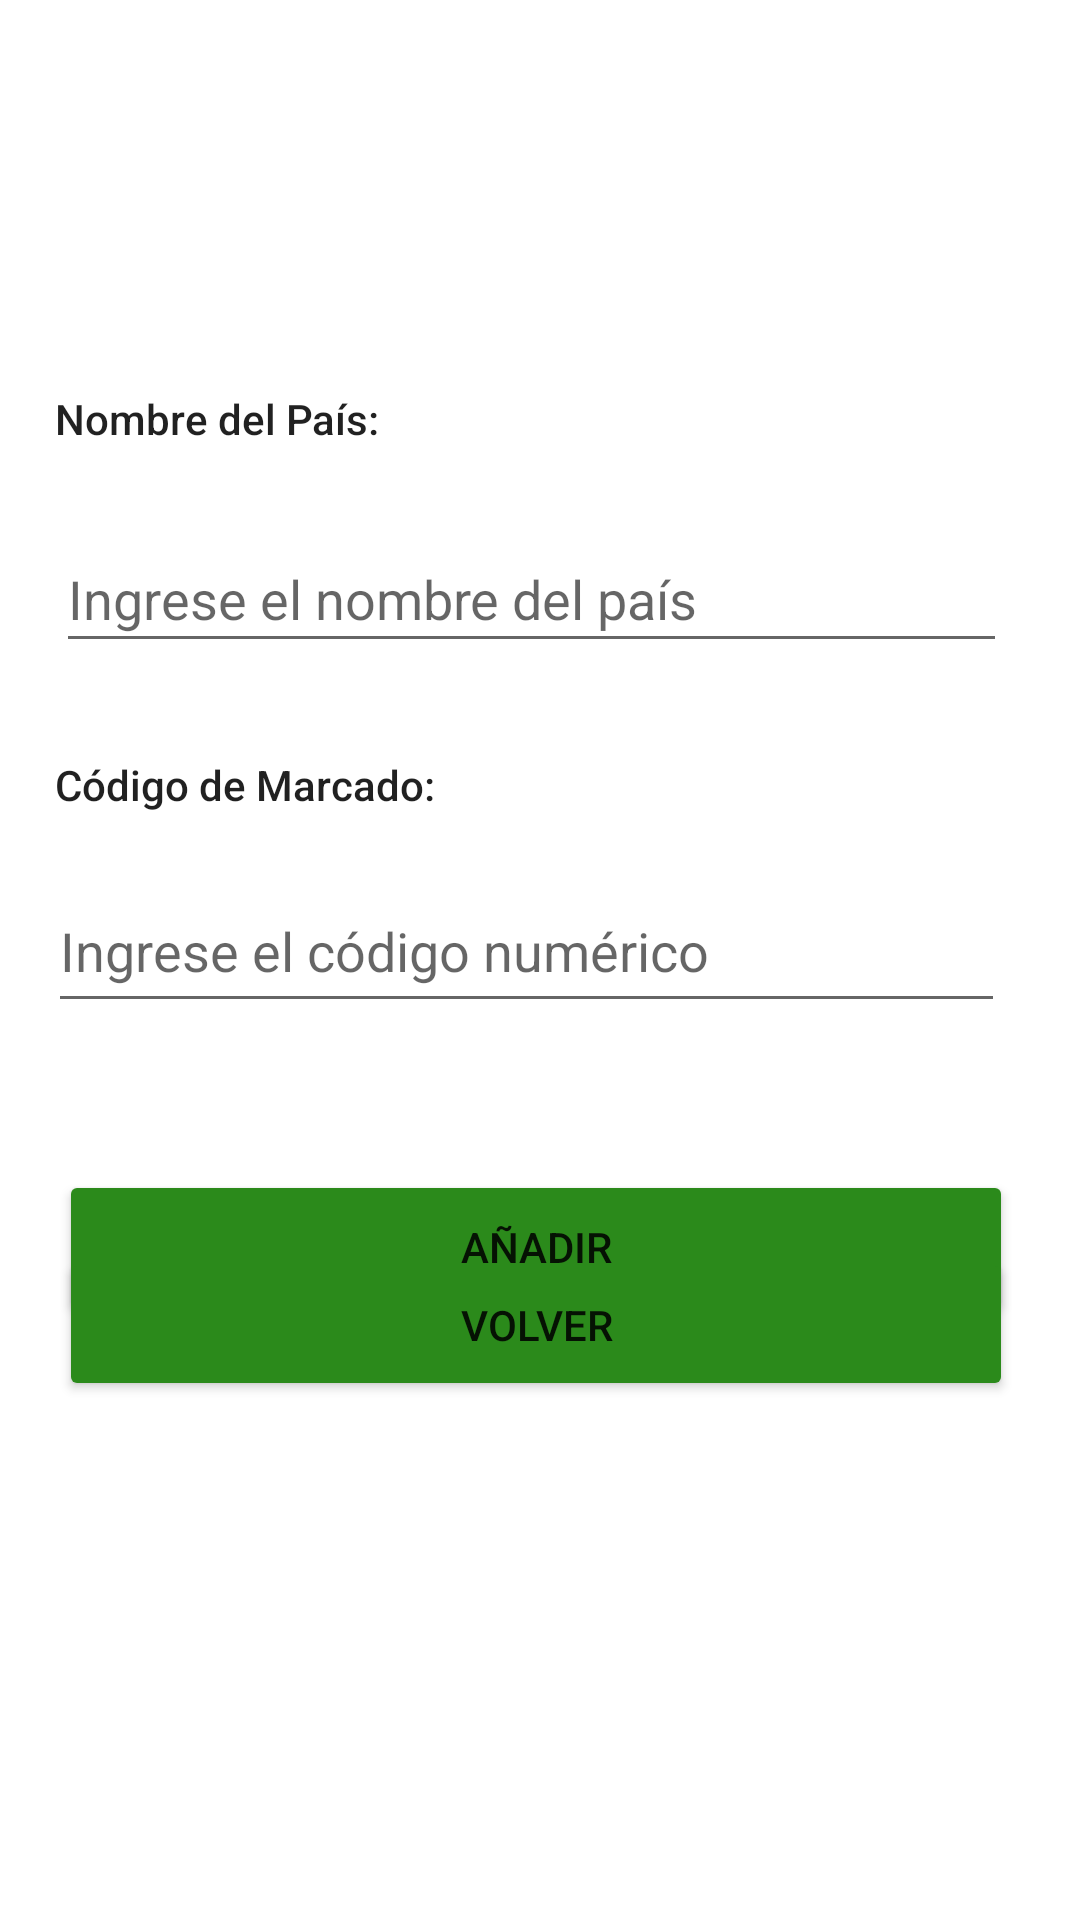

Layout XML and referenced resources for this Android screen:
<!-- AndroidManifest.xml: application theme Theme.PM1E1201910060126 -->
<!-- res/layout/activity_add_pais.xml -->
<?xml version="1.0" encoding="utf-8"?>
<androidx.constraintlayout.widget.ConstraintLayout xmlns:android="http://schemas.android.com/apk/res/android"
    xmlns:app="http://schemas.android.com/apk/res-auto"
    xmlns:tools="http://schemas.android.com/tools"
    android:layout_width="match_parent"
    android:layout_height="match_parent"
    tools:context=".ActivityAddPais">

    <TextView
        android:id="@+id/label6"
        android:layout_width="wrap_content"
        android:layout_height="wrap_content"
        android:layout_marginStart="44dp"
        android:layout_marginTop="130dp"
        android:layout_marginEnd="259dp"
        android:text="Nombre del País:"
        android:textAppearance="@style/TextAppearance.AppCompat.Body2"
        app:layout_constraintBottom_toTopOf="@+id/txtNombrePais"
        app:layout_constraintEnd_toEndOf="parent"
        app:layout_constraintStart_toStartOf="parent"
        app:layout_constraintTop_toTopOf="parent" />

    <TextView
        android:id="@+id/label7"
        android:layout_width="wrap_content"
        android:layout_height="wrap_content"
        android:layout_marginStart="44dp"
        android:layout_marginTop="252dp"
        android:layout_marginEnd="241dp"
        android:text="Código de Marcado:"
        android:textAppearance="@style/TextAppearance.AppCompat.Body2"
        app:layout_constraintBottom_toTopOf="@+id/txtCodigoMarcado"
        app:layout_constraintEnd_toEndOf="parent"
        app:layout_constraintStart_toStartOf="parent"
        app:layout_constraintTop_toTopOf="parent" />

    <ImageView
        android:id="@+id/imageView"
        android:layout_width="161dp"
        android:layout_height="88dp"
        android:layout_marginStart="125dp"
        android:layout_marginTop="16dp"
        android:layout_marginEnd="125dp"
        android:layout_marginBottom="26dp"
        app:layout_constraintBottom_toTopOf="@+id/label6"
        app:layout_constraintEnd_toEndOf="parent"
        app:layout_constraintStart_toStartOf="parent"
        app:layout_constraintTop_toTopOf="parent"
        app:srcCompat="@drawable/logo" />

    <Button
        android:id="@+id/btnSalvarPais"
        android:layout_width="318dp"
        android:layout_height="51dp"
        android:layout_marginStart="45dp"
        android:layout_marginEnd="48dp"
        android:layout_marginBottom="294dp"
        android:backgroundTint="#2B8A1B"
        android:text="Añadir"
        app:layout_constraintBottom_toBottomOf="parent"
        app:layout_constraintEnd_toEndOf="parent"
        app:layout_constraintStart_toStartOf="parent"
        app:layout_constraintTop_toBottomOf="@+id/txtCodigoMarcado" />

    <Button
        android:id="@+id/btnVolverInicio"
        android:layout_width="318dp"
        android:layout_height="51dp"
        android:layout_marginStart="45dp"
        android:layout_marginTop="20dp"
        android:layout_marginEnd="48dp"
        android:layout_marginBottom="218dp"
        android:backgroundTint="#2B8A1B"
        android:text="Volver"
        app:layout_constraintBottom_toBottomOf="parent"
        app:layout_constraintEnd_toEndOf="parent"
        app:layout_constraintStart_toStartOf="parent"
        app:layout_constraintTop_toBottomOf="@+id/btnSalvarPais" />

    <EditText
        android:id="@+id/txtNombrePais"
        android:layout_width="317dp"
        android:layout_height="46dp"
        android:layout_marginStart="44dp"
        android:layout_marginTop="26dp"
        android:layout_marginEnd="50dp"
        android:layout_marginBottom="31dp"
        android:ems="10"
        android:hint="Ingrese el nombre del país"
        android:inputType="textPersonName"
        app:layout_constraintBottom_toTopOf="@+id/label7"
        app:layout_constraintEnd_toEndOf="parent"
        app:layout_constraintStart_toStartOf="parent"
        app:layout_constraintTop_toBottomOf="@+id/label6" />

    <EditText
        android:id="@+id/txtCodigoMarcado"
        android:layout_width="319dp"
        android:layout_height="51dp"
        android:layout_marginStart="44dp"
        android:layout_marginTop="19dp"
        android:layout_marginEnd="53dp"
        android:layout_marginBottom="49dp"
        android:ems="10"
        android:hint="Ingrese el código numérico"
        android:maxLength="9"
        android:inputType="number"
        app:layout_constraintBottom_toTopOf="@+id/btnSalvarPais"
        app:layout_constraintEnd_toEndOf="parent"
        app:layout_constraintStart_toStartOf="parent"
        app:layout_constraintTop_toBottomOf="@+id/label7" />
</androidx.constraintlayout.widget.ConstraintLayout>
<!-- resources referenced by this layout -->
<resources>
  <style name="Theme.PM1E1201910060126" parent="Theme.MaterialComponents.DayNight.DarkActionBar">
          
          <item name="colorPrimary">@color/purple_500</item>
          <item name="colorPrimaryVariant">@color/purple_700</item>
          <item name="colorOnPrimary">@color/white</item>
          
          <item name="colorSecondary">@color/teal_200</item>
          <item name="colorSecondaryVariant">@color/teal_700</item>
          <item name="colorOnSecondary">@color/black</item>
          
          <item name="android:statusBarColor" tools:targetApi="l">?attr/colorPrimaryVariant</item>
          
      </style>
  <!-- not gathered from this repository: default colours our renderer supplied (Android Studio template values) -->
  <color name="purple_500">#FF6200EE</color>
  <color name="purple_700">#FF3700B3</color>
  <color name="teal_200">#FF03DAC5</color>
  <color name="teal_700">#FF018786</color>
  <color name="black">#FF000000</color>
  <color name="white">#FFFFFFFF</color>
</resources>
